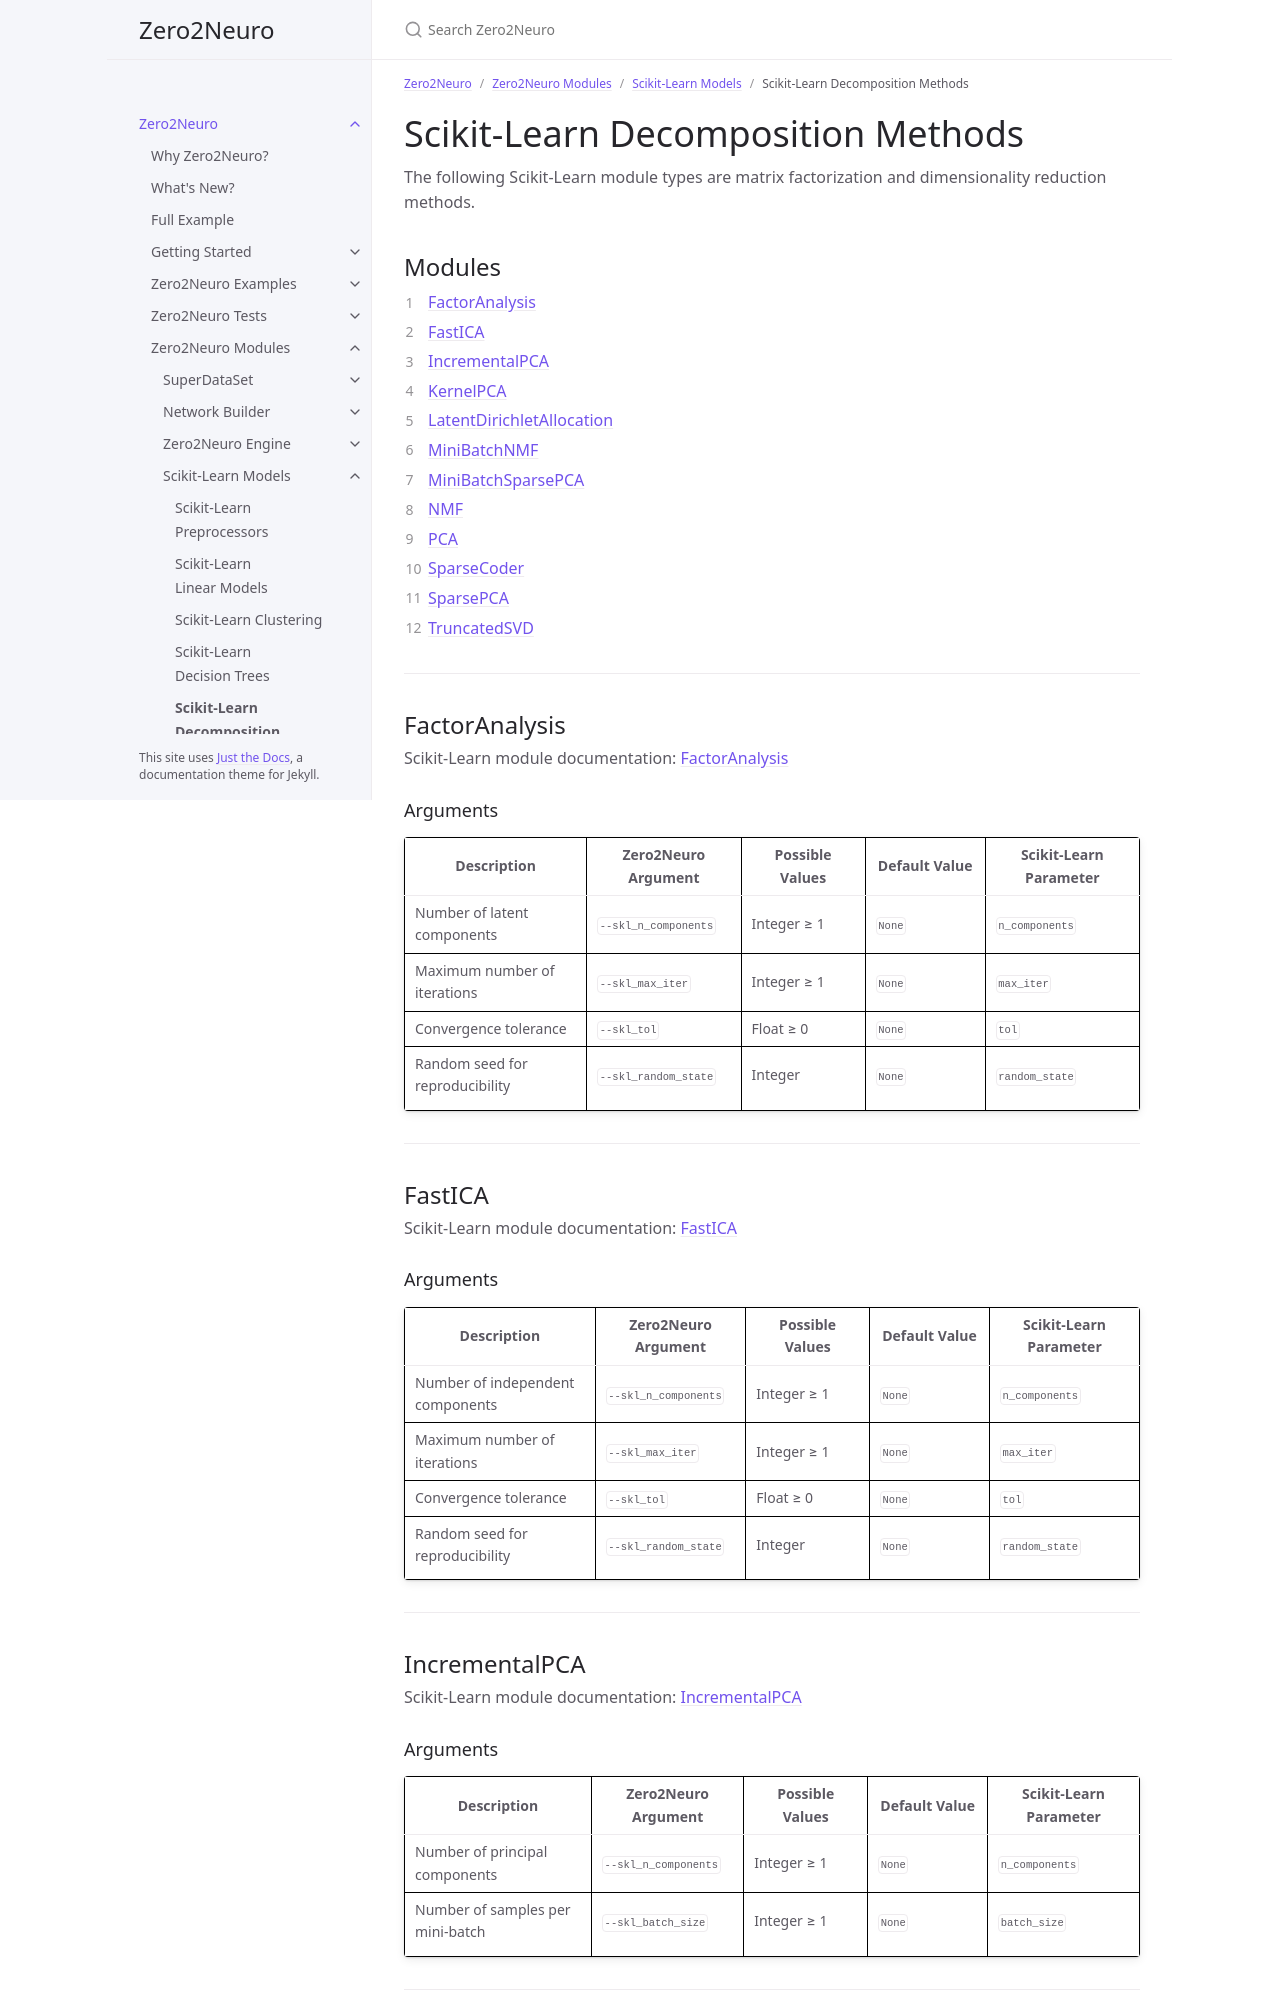

repository: Symbiotic-Computing-Laboratory/zero2neuro · page: dev/docs/modules/sklearn/decomposition.html · generator: jekyll

---
title: Scikit-Learn Decomposition Methods
nav_order: 50
parent: Scikit-Learn Models
has_children: false
---

# Scikit-Learn Decomposition Methods

The following Scikit-Learn module types are matrix factorization and dimensionality reduction methods.

## Modules

1. [FactorAnalysis](#factoranalysis)
2. [FastICA](#fastica)
3. [IncrementalPCA](#incrementalpca)
4. [KernelPCA](#kernelpca)
5. [LatentDirichletAllocation](#latentdirichletallocation)
6. [MiniBatchNMF](#minibatchnmf)
7. [MiniBatchSparsePCA](#minibatchsparsepca)
8. [NMF](#nmf)
9. [PCA](#pca)
10. [SparseCoder](#sparsecoder)
11. [SparsePCA](#sparsepca)
12. [TruncatedSVD](#truncatedsvd)

___

## FactorAnalysis

Scikit-Learn module documentation: [FactorAnalysis](https://scikit-learn.org/stable/modules/generated/sklearn.decomposition.FactorAnalysis.html)

### Arguments

| Description | Zero2Neuro Argument | Possible Values | Default Value | Scikit-Learn Parameter |
|---|---|---|---|---|
| Number of latent components | `--skl_n_components` | Integer ≥ 1 | `None` | `n_components` |
| Maximum number of iterations | `--skl_max_iter` | Integer ≥ 1 | `None` | `max_iter` |
| Convergence tolerance | `--skl_tol` | Float ≥ 0 | `None` | `tol` |
| Random seed for reproducibility | `--skl_random_state` | Integer | `None` | `random_state` |

___

## FastICA

Scikit-Learn module documentation: [FastICA](https://scikit-learn.org/stable/modules/generated/sklearn.decomposition.FastICA.html)

### Arguments

| Description | Zero2Neuro Argument | Possible Values | Default Value | Scikit-Learn Parameter |
|---|---|---|---|---|
| Number of independent components | `--skl_n_components` | Integer ≥ 1 | `None` | `n_components` |
| Maximum number of iterations | `--skl_max_iter` | Integer ≥ 1 | `None` | `max_iter` |
| Convergence tolerance | `--skl_tol` | Float ≥ 0 | `None` | `tol` |
| Random seed for reproducibility | `--skl_random_state` | Integer | `None` | `random_state` |

___

## IncrementalPCA

Scikit-Learn module documentation: [IncrementalPCA](https://scikit-learn.org/stable/modules/generated/sklearn.decomposition.IncrementalPCA.html)

### Arguments

| Description | Zero2Neuro Argument | Possible Values | Default Value | Scikit-Learn Parameter |
|---|---|---|---|---|
| Number of principal components | `--skl_n_components` | Integer ≥ 1 | `None` | `n_components` |
| Number of samples per mini-batch | `--skl_batch_size` | Integer ≥ 1 | `None` | `batch_size` |

___

## KernelPCA

Scikit-Learn module documentation: [KernelPCA](https://scikit-learn.org/stable/modules/generated/sklearn.decomposition.KernelPCA.html)
